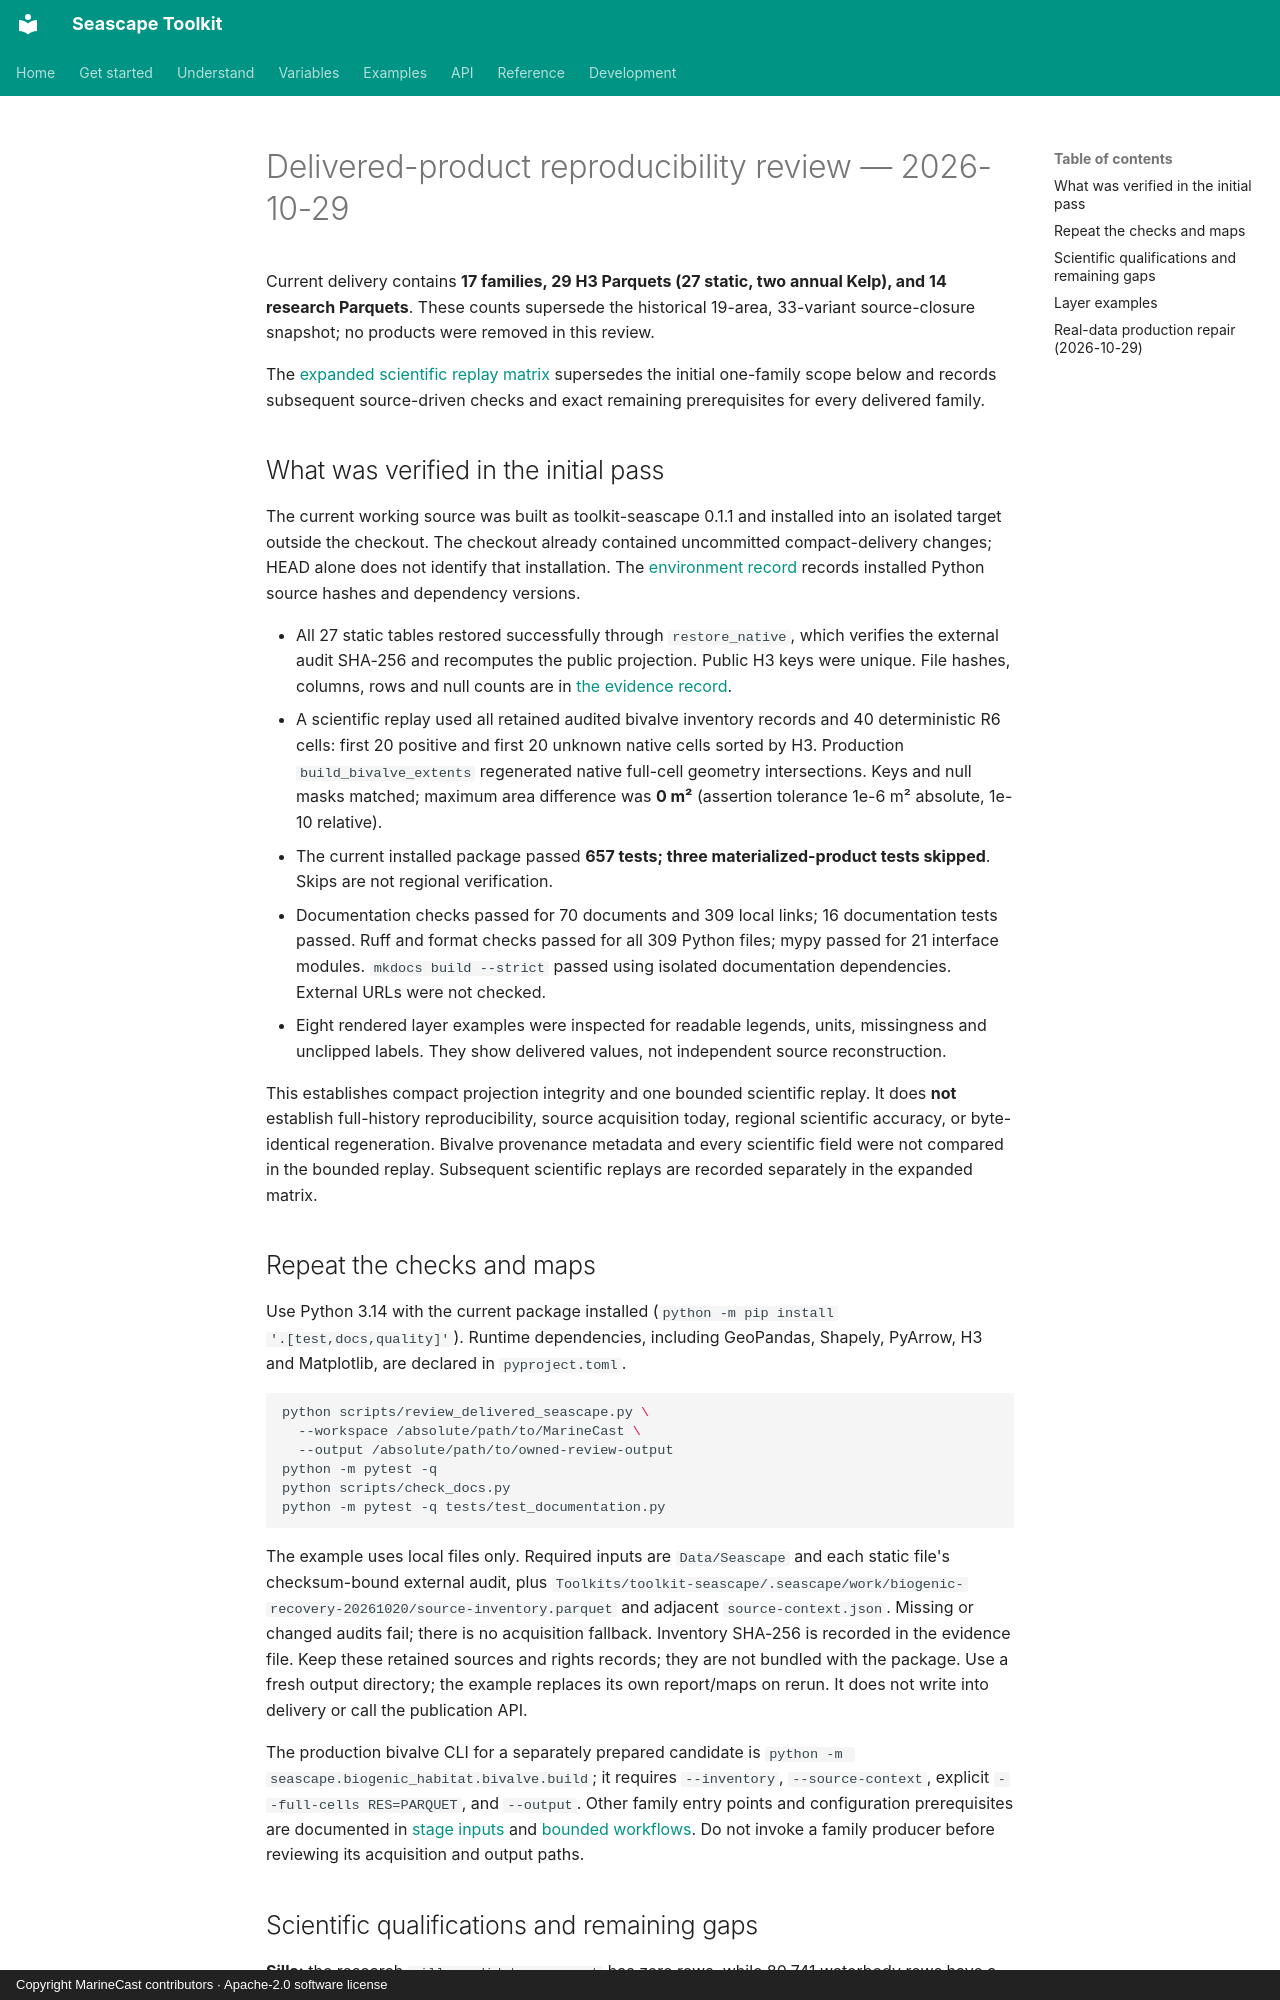

repository: MarineCast/toolkit-seascape · page: reproducibility-review/index.html · generator: mkdocs · copyright: Copyright MarineCast contributors · Apache-2.0 software license

# Delivered-product reproducibility review — 2026-10-29

Current delivery contains **17 families, 29 H3 Parquets (27 static, two annual
Kelp), and 14 research Parquets**. These counts supersede the historical 19-area,
33-variant source-closure snapshot; no products were removed in this review.

The [expanded scientific replay matrix](source-replay-matrix.md) supersedes the
initial one-family scope below and records subsequent source-driven checks and
exact remaining prerequisites for every delivered family.
